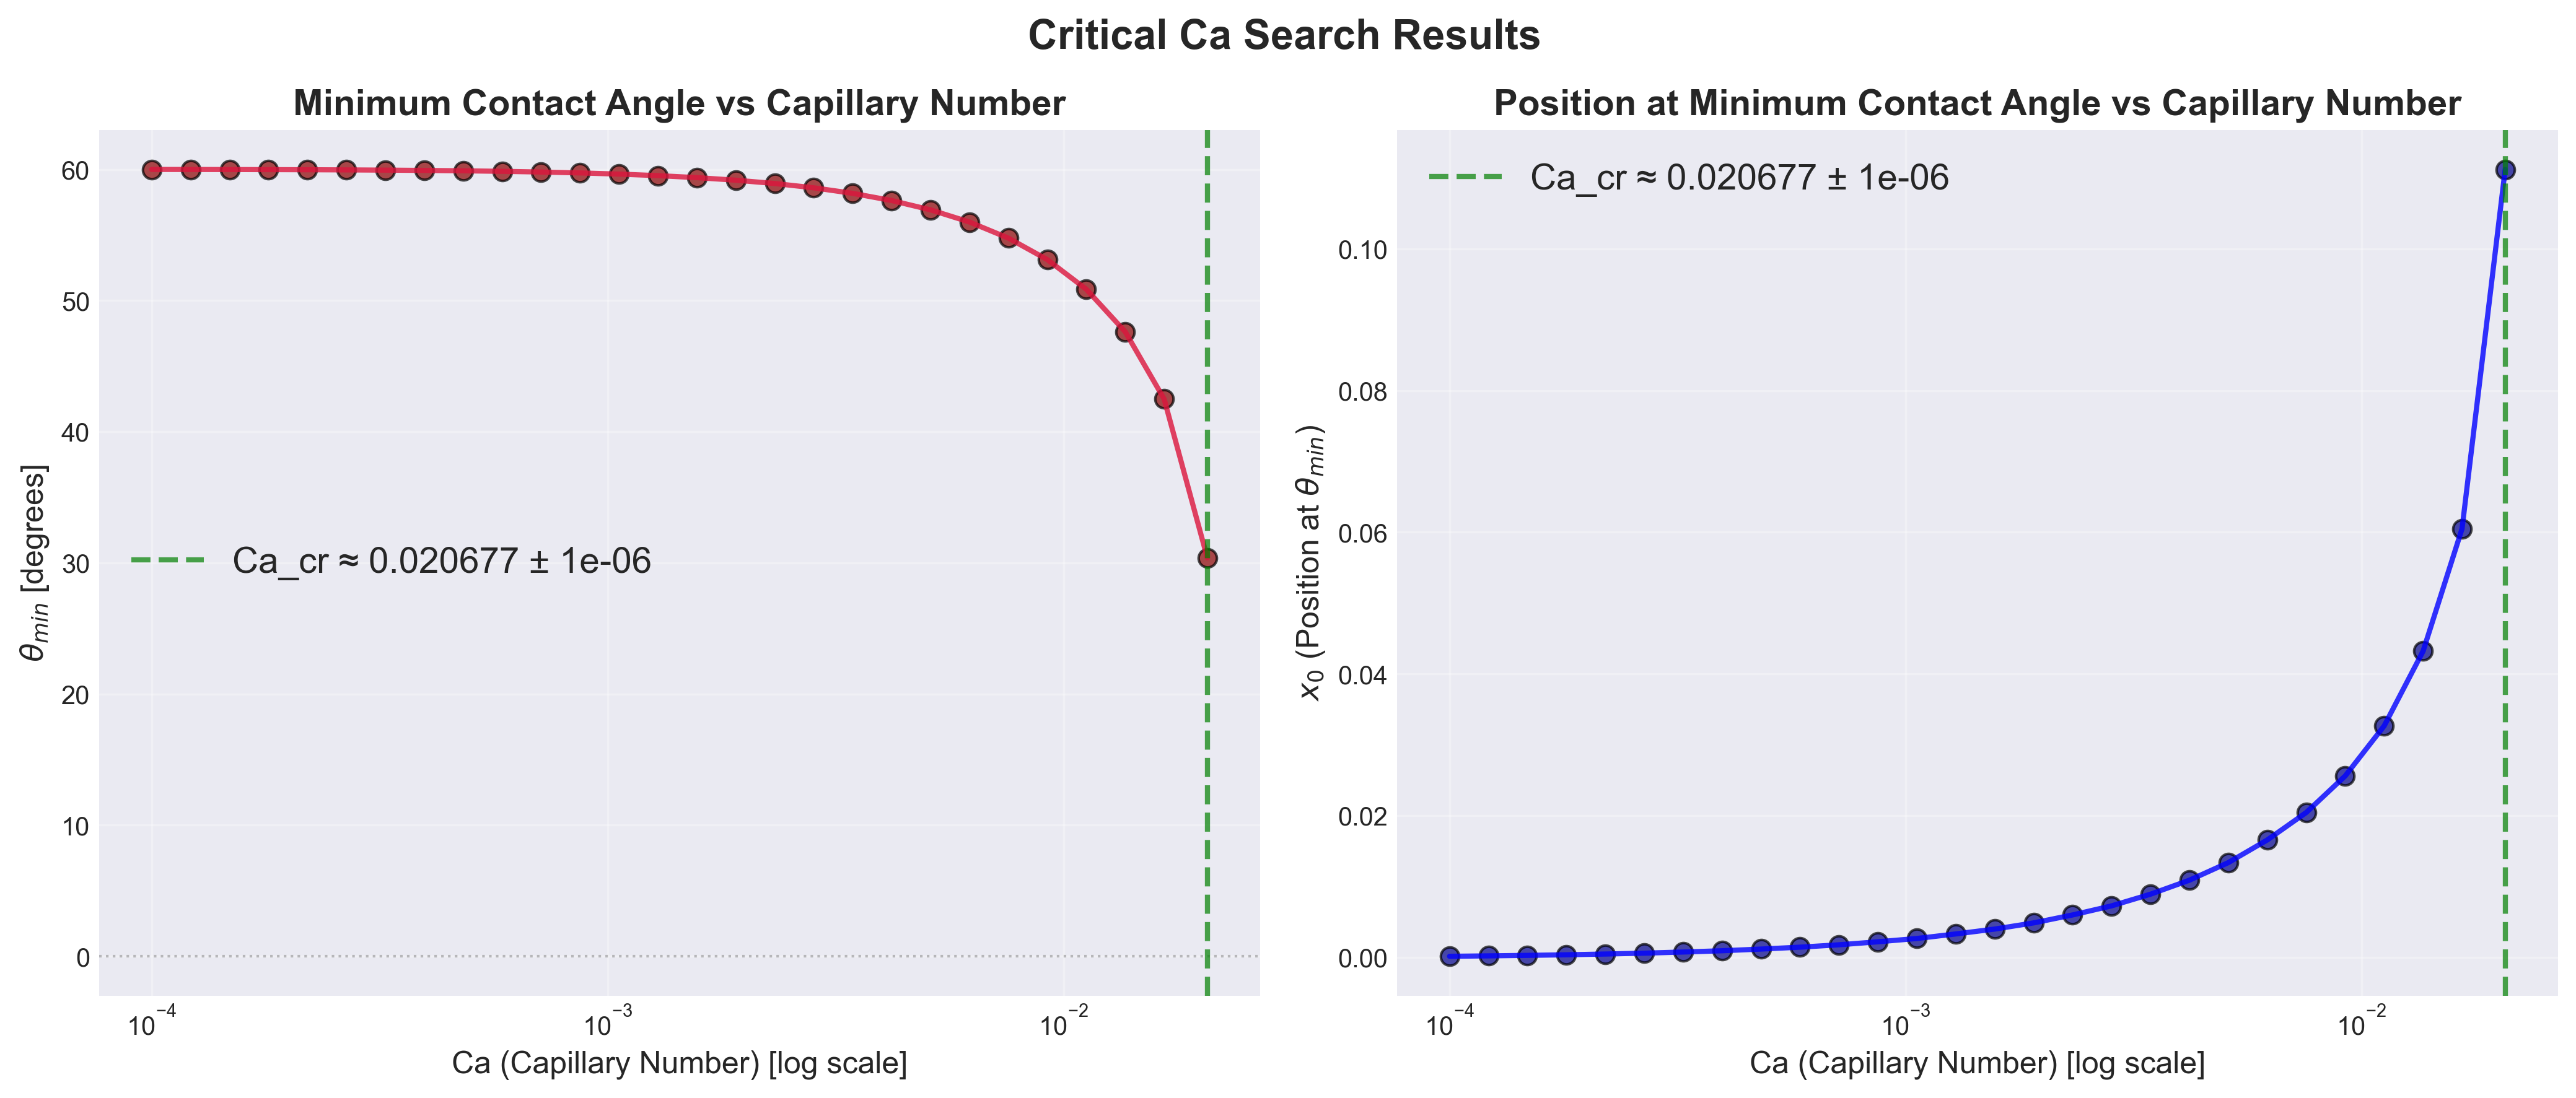

Source data for this figure (header and first rows):
Ca, theta_min_rad, theta_min_deg, x0
1.000000000000000048e-04, 1.047137372625767782e+00, 5.999655202187431513e+01, 1.342826128552704920e-04
1.217357047502351384e-04, 1.047087727312890237e+00, 5.999370755497383101e+01, 1.944907331961389643e-04
1.481958181103642028e-04, 1.047013086460825138e+00, 5.998943094917123631e+01, 2.639772571016029030e-04
1.804072235870284448e-04, 1.046904823597499812e+00, 5.998322794402469071e+01, 3.473878320677547030e-04
2.196200050540015030e-04, 1.046751766103520831e+00, 5.997445839559685510e+01, 4.540135202854199631e-04
2.673559609249907734e-04, 1.046539485807483238e+00, 5.996229563056010647e+01, 5.769476091525485703e-04
3.254676632238007682e-04, 1.046249415626345103e+00, 5.994567583341829220e+01, 7.371205234452185562e-04
3.962103535596156966e-04, 1.045857707854282337e+00, 5.992323263127662614e+01, 9.184206987281157098e-04
4.823294661991964715e-04, 1.045333823377180282e+00, 5.989321626178625735e+01, 1.155840533377488002e-03
5.871671748956389710e-04, 1.044638632895557251e+00, 5.985338478123158978e+01, 1.421823069040180701e-03
7.147920984212518440e-04, 1.043722182755810524e+00, 5.980087605608993329e+01, 1.758674813701679605e-03
8.701571985121061507e-04, 1.042520638382448128e+00, 5.973203263459858192e+01, 2.181201505182328495e-03
1.059291998043614949e-03, 1.040952408748793578e+00, 5.964217969528282737e+01, 2.648570932835104998e-03
1.289536579181241576e-03, 1.038913081649780690e+00, 5.952533485946272407e+01, 3.289022506856887143e-03
1.569826442678358240e-03, 1.036268935671870617e+00, 5.937383645451198788e+01, 3.978893120182183489e-03
1.911039283350045477e-03, 1.032848171717021257e+00, 5.917784111718863471e+01, 4.849548510547580307e-03
2.326417139640020795e-03, 1.028428280893189939e+00, 5.892460002707450428e+01, 5.972830478430004100e-03
2.832080300371040815e-03, 1.022720975638514940e+00, 5.859759552358878665e+01, 7.252589411106245658e-03
3.447652912749262725e-03, 1.015346321968070287e+00, 5.817505899290164706e+01, 8.900744654869782030e-03
4.197024570677323693e-03, 1.005799918683299321e+00, 5.762809037515444999e+01, 1.087944693059445835e-02
5.109277439654571172e-03, 9.933970914963352605e-01, 5.691746072331128659e+01, 1.336386494637962184e-02
6.219814898808267989e-03, 9.771857973028408306e-01, 5.598862198557912251e+01, 1.656019377350259961e-02
7.571735501224368878e-03, 9.557924501917809401e-01, 5.476287348645699637e+01, 2.043592923390648644e-02
9.217505574239233390e-03, 9.271264121415296877e-01, 5.312043049081616886e+01, 2.559388329635673212e-02
1.122099537119233825e-02, 8.877385265622962374e-01, 5.086367088318189644e+01, 3.265633052063603853e-02
1.365995779511225590e-02, 8.311335856329772342e-01, 4.762044666834458440e+01, 4.321129424002134040e-02
1.662904589046458603e-02, 7.415566857978849180e-01, 4.248806836592767411e+01, 6.048375165696641409e-02
2.067737693282832578e-02, 5.303265966151072819e-01, 3.038547574958253605e+01, 1.112087342249438310e-01
